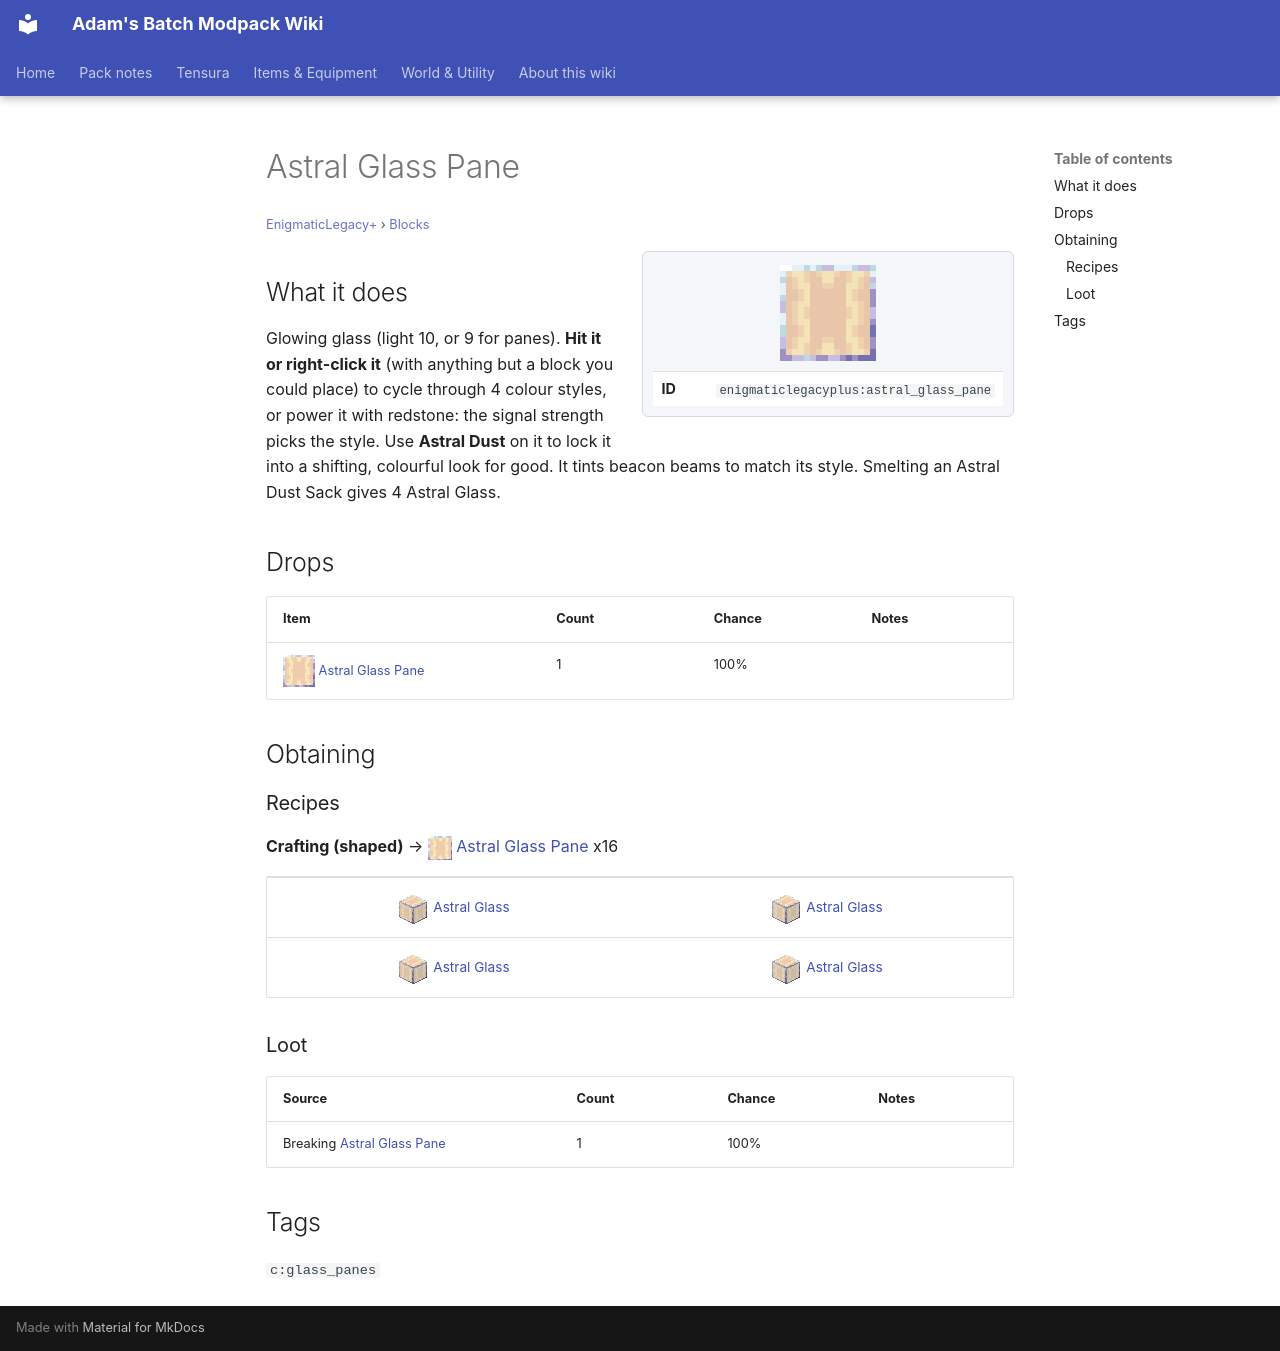

repository: Proteus-Nell/Adams-Batch-MC-Modpack-Wiki · page: enigmatic-legacy-plus/blocks/astral-glass-pane/index.html · generator: mkdocs

# Astral Glass Pane

<small>[EnigmaticLegacy+](../index.md) &rsaquo; [Blocks](index.md)</small>

<div class="infobox" markdown>

![Astral Glass Pane](../../assets/icons/enigmaticlegacyplus/item/astral_glass_pane.png)

| | |
|---|---|
| **ID** | `enigmaticlegacyplus:astral_glass_pane` |

</div>

## What it does

Glowing glass (light 10, or 9 for panes). **Hit it or right-click it** (with anything but a block you could place) to cycle through 4 colour styles, or power it with redstone: the signal strength picks the style. Use **Astral Dust** on it to lock it into a shifting, colourful look for good. It tints beacon beams to match its style. Smelting an Astral Dust Sack gives 4 Astral Glass.



## Drops

| Item | Count | Chance | Notes |
|---|---|---|---|
| ![](../../assets/icons/enigmaticlegacyplus/item/astral_glass_pane.png) [Astral Glass Pane](astral-glass-pane.md) | 1 | 100% |  |

## Obtaining

### Recipes

**Crafting (shaped)** &rarr; ![](../../assets/icons/enigmaticlegacyplus/item/astral_glass_pane.png) [Astral Glass Pane](astral-glass-pane.md) x16

<div class="recipe" markdown>

| | |
|---|---|
| ![](../../assets/icons/enigmaticlegacyplus/item/astral_glass.png) [Astral Glass](astral-glass.md) | ![](../../assets/icons/enigmaticlegacyplus/item/astral_glass.png) [Astral Glass](astral-glass.md) |
| ![](../../assets/icons/enigmaticlegacyplus/item/astral_glass.png) [Astral Glass](astral-glass.md) | ![](../../assets/icons/enigmaticlegacyplus/item/astral_glass.png) [Astral Glass](astral-glass.md) |

</div>

### Loot

| Source | Count | Chance | Notes |
|---|---|---|---|
| Breaking [Astral Glass Pane](astral-glass-pane.md) | 1 | 100% |  |

## Tags

`c:glass_panes`
